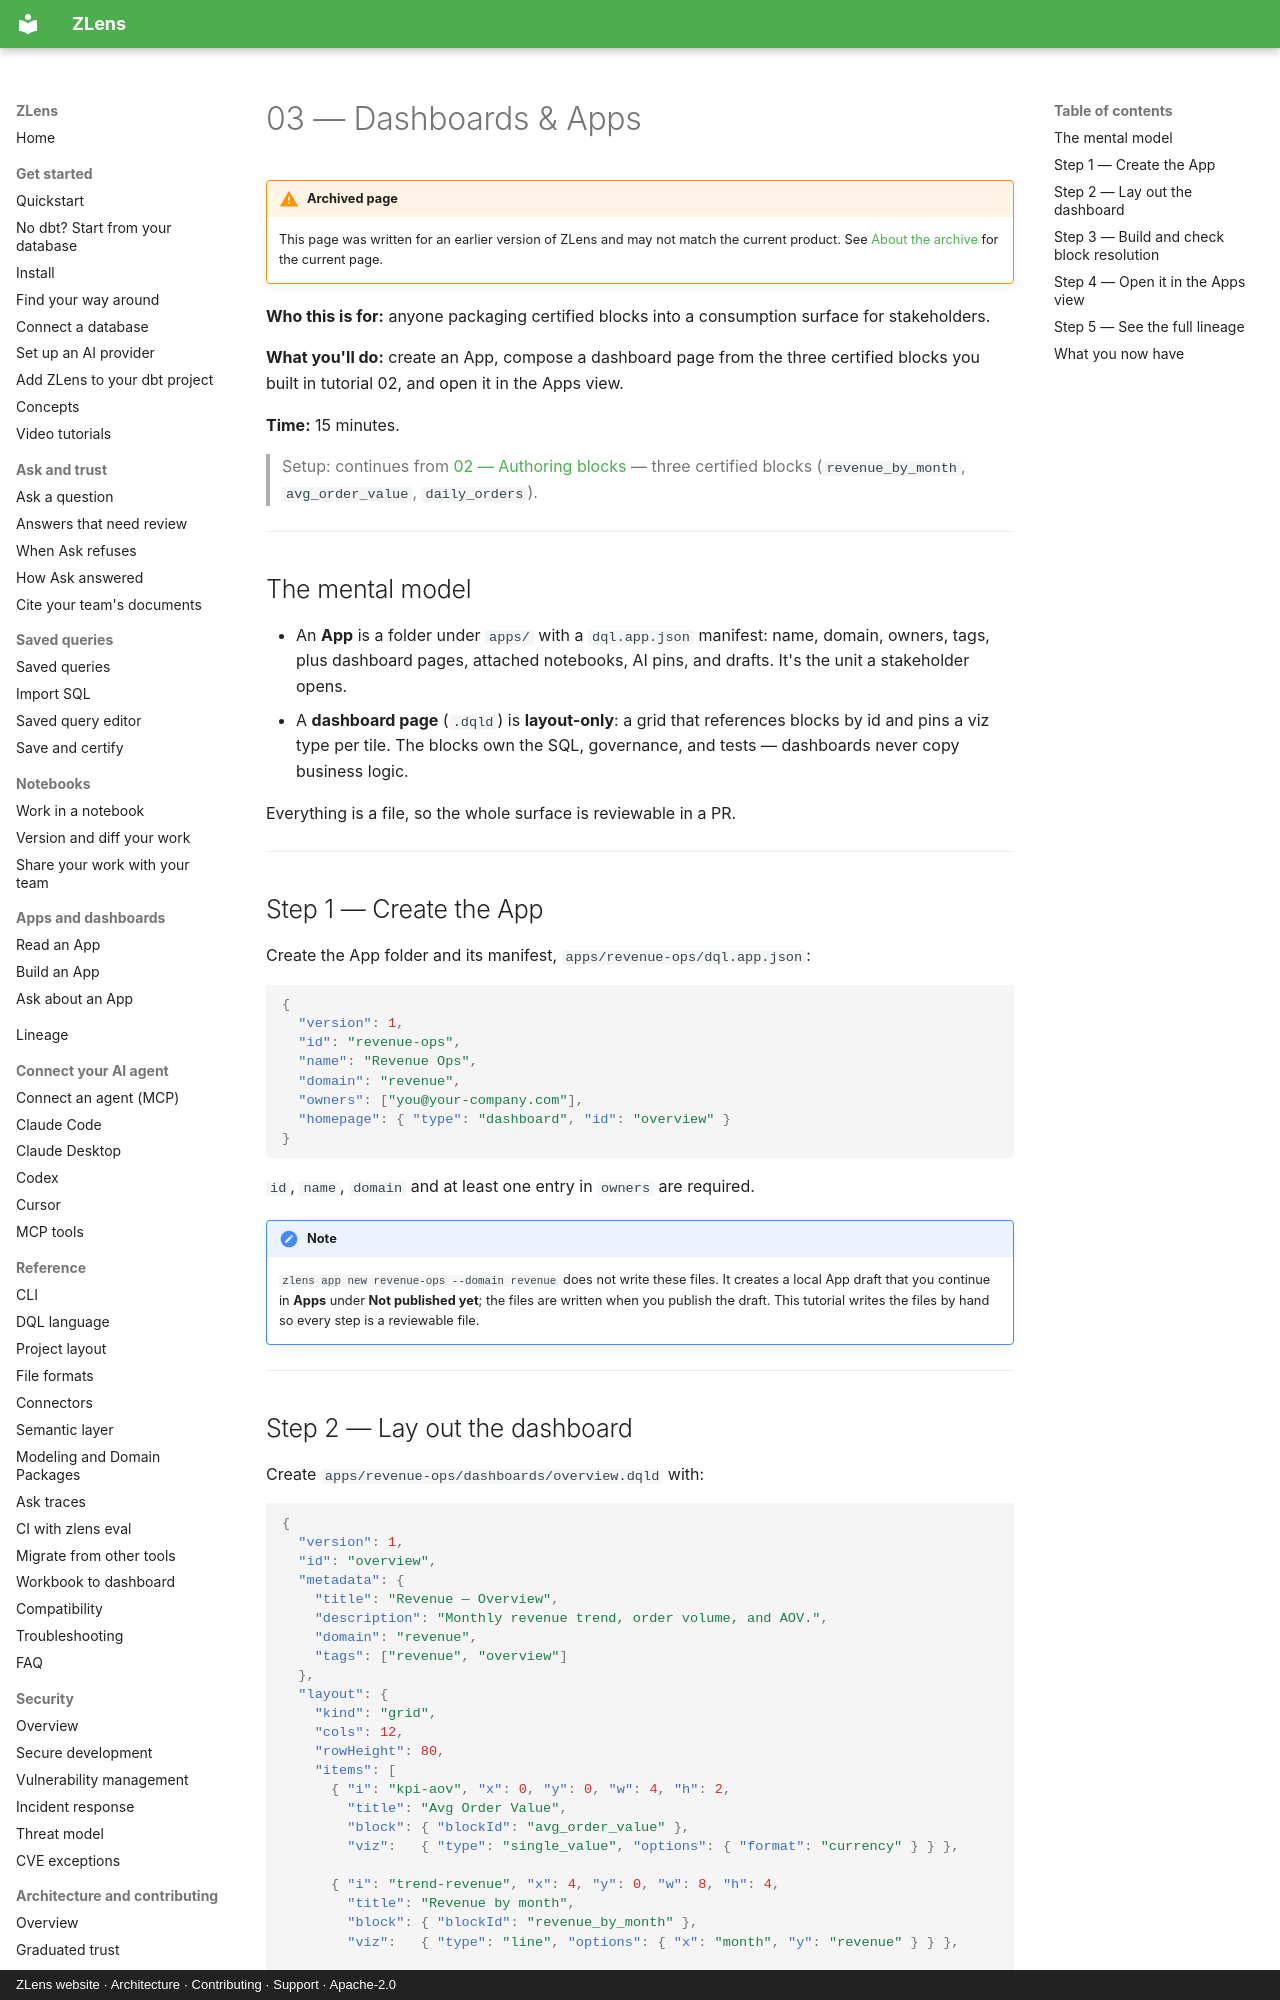

repository: duckcode-ai-labs/zlens · page: tutorials/03-dashboards-and-apps/index.html · generator: mkdocs · copyright: ZLens website · Architecture · Contributing · Support · Apache-2.0

# 03 — Dashboards & Apps

!!! warning "Archived page"
    This page was written for an earlier version of ZLens and may not match the
    current product. See [About the archive](../archive.md) for the current page.

**Who this is for:** anyone packaging certified blocks into a consumption
surface for stakeholders.

**What you'll do:** create an App, compose a dashboard page from the three
certified blocks you built in tutorial 02, and open it in the Apps view.

**Time:** 15 minutes.

> Setup: continues from [02 — Authoring blocks](./02-authoring-blocks.md) —
> three certified blocks (`revenue_by_month`, `avg_order_value`,
> `daily_orders`).

---

## The mental model

- An **App** is a folder under `apps/` with a `dql.app.json` manifest:
  name, domain, owners, tags, plus dashboard pages, attached notebooks,
  AI pins, and drafts. It's the unit a stakeholder opens.
- A **dashboard page** (`.dqld`) is **layout-only**: a grid that references
  blocks by id and pins a viz type per tile. The blocks own the SQL,
  governance, and tests — dashboards never copy business logic.

Everything is a file, so the whole surface is reviewable in a PR.

---

## Step 1 — Create the App

Create the App folder and its manifest, `apps/revenue-ops/dql.app.json`:

```json
{
  "version": 1,
  "id": "revenue-ops",
  "name": "Revenue Ops",
  "domain": "revenue",
  "owners": ["you@your-company.com"],
  "homepage": { "type": "dashboard", "id": "overview" }
}
```

`id`, `name`, `domain` and at least one entry in `owners` are required.

!!! note
    `zlens app new revenue-ops --domain revenue` does not write these files.
    It creates a local App draft that you continue in **Apps** under
    **Not published yet**; the files are written when you publish the draft.
    This tutorial writes the files by hand so every step is a reviewable file.

---
